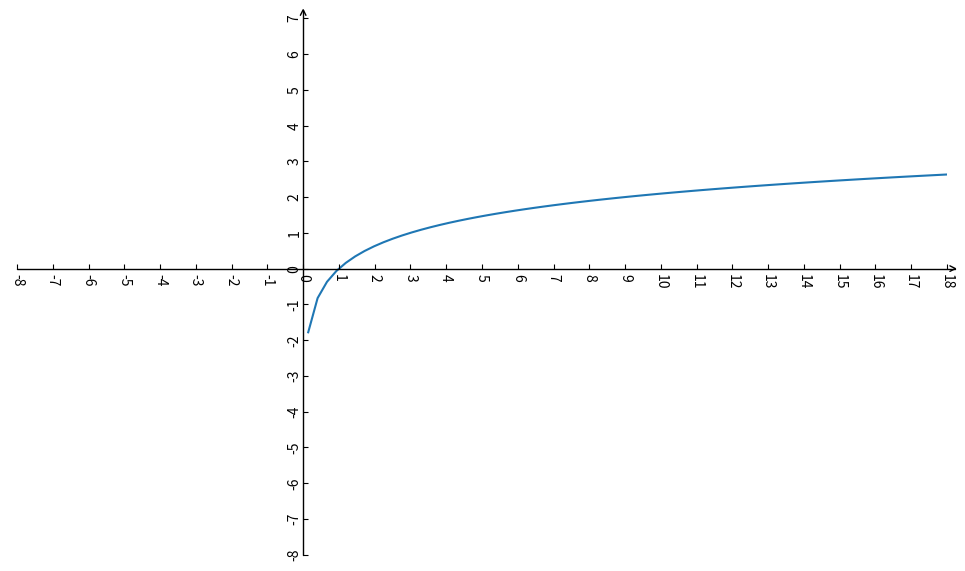

This chart was generated by the following Python code:
from mpl_toolkits import axisartist
import matplotlib.pyplot as plt 
import numpy as np

#自定义坐标系
def draw_coordinate_system(up,down,left,right):
    board = plt.figure(figsize=(12,8)) #创建画板
    axis = axisartist.Subplot(board,111) #创建坐标系
    board.add_axes(axis) #将坐标系加入画板
    axis.set_aspect("equal") #设置坐标轴纵横比为1:1，一个单位的 x 方向长度等于一个单位的 y 方向长度
    axis.axis[:].set_visible(False)

    axis.axis["x"] = axis.new_floating_axis(0,0)
    axis.axis["x"].set_axisline_style("->")
    axis.axis["x"].set_axis_direction("right")
    axis.set_xlim(left,right)

    axis.axis["y"] = axis.new_floating_axis(1,0)
    axis.axis["y"].set_axisline_style("->")
    axis.axis["y"].set_axis_direction("top")
    axis.set_ylim(down,up)

    # 设置 x y 轴刻度间隔为 1
    axis.set_xticks(range(left, right + 1))
    axis.set_yticks(range(down, up + 1))

#绘制直线函数
def draw_liner_function(k,b,left,right):
    x = np.linspace(left,right,100)
    y = k * x + b
    plt.plot(x,y)

#绘制一元二次函数
def draw_quadratic_function(a,b,c,left,right):
     x = np.linspace(left,right,100)
     y = a*x*x + b*x + c
     plt.plot(x,y)

#绘制幂函数
def draw_power_function(a,left,right):
    x = np.linspace(left,right,100)
    y = x ** a
    plt.plot(x,y)

#绘制指数函数
def draw_exponential_function(a,left,right):    
    x = np.linspace(left,right,100)
    y = a ** x
    plt.plot(x,y)

#绘制对数函数,以a为厎
def draw_log_function(a,left,right):
    x = np.linspace(left,right,100)
    y = np.log(x) / np.log(a)
    plt.plot(x,y)

if __name__ == "__main__":
    left = -8
    right = 18
    up = 7
    down = -8
    draw_coordinate_system(up,down,left,right)
    draw_log_function(3,left,right)
    plt.show()



    

    